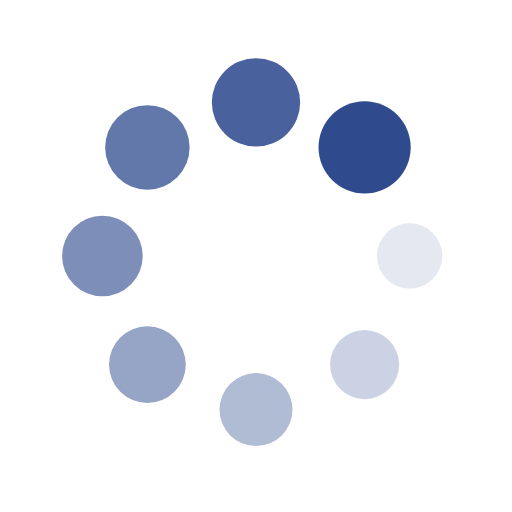
t = 0.00 s
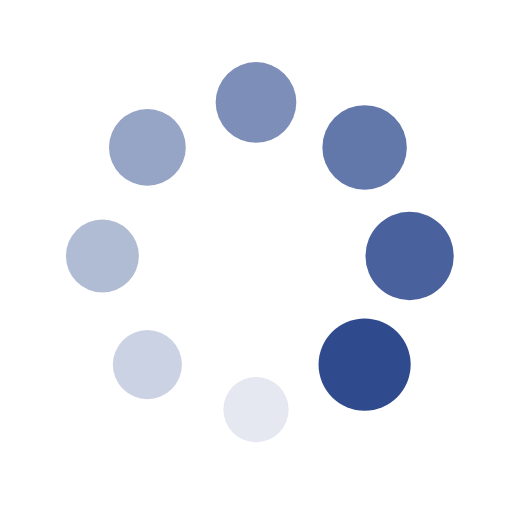
t = 0.25 s
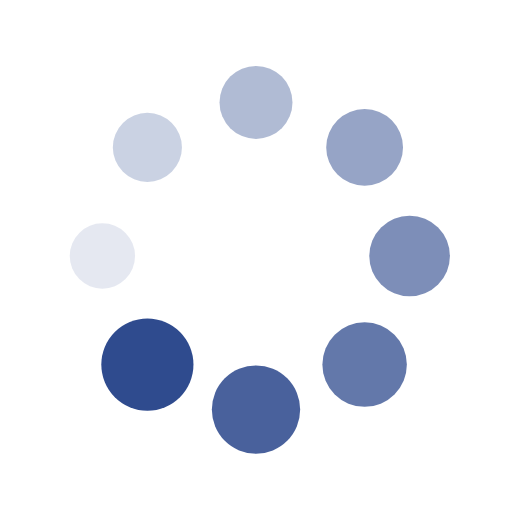
t = 0.50 s
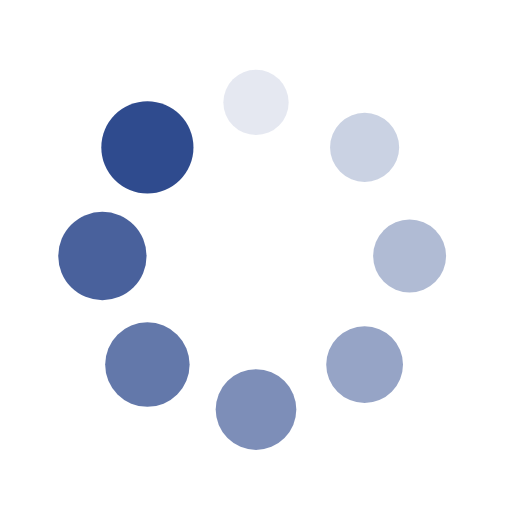
t = 0.75 s

The animated SVG that drew these frames (rendered in a browser with its animation timeline set to each time). Animation: 16 SMIL elements (animate=8,animateTransform=8); one cycle of 1.00 s, repeats indefinitely.

<?xml version="1.0" encoding="utf-8"?>
<svg xmlns="http://www.w3.org/2000/svg" xmlns:xlink="http://www.w3.org/1999/xlink" style="margin: auto; background: none; display: block; shape-rendering: auto;" width="200px" height="200px" viewBox="0 0 100 100" preserveAspectRatio="xMidYMid">
<g transform="translate(80,50)">
<g transform="rotate(0)">
<circle cx="0" cy="0" r="6" fill="#2f4b8e" fill-opacity="1">
  <animateTransform attributeName="transform" type="scale" begin="-0.875s" values="1.5 1.5;1 1" keyTimes="0;1" dur="1s" repeatCount="indefinite"></animateTransform>
  <animate attributeName="fill-opacity" keyTimes="0;1" dur="1s" repeatCount="indefinite" values="1;0" begin="-0.875s"></animate>
</circle>
</g>
</g><g transform="translate(71.21320343559643,71.21320343559643)">
<g transform="rotate(45)">
<circle cx="0" cy="0" r="6" fill="#2f4b8e" fill-opacity="0.875">
  <animateTransform attributeName="transform" type="scale" begin="-0.75s" values="1.5 1.5;1 1" keyTimes="0;1" dur="1s" repeatCount="indefinite"></animateTransform>
  <animate attributeName="fill-opacity" keyTimes="0;1" dur="1s" repeatCount="indefinite" values="1;0" begin="-0.75s"></animate>
</circle>
</g>
</g><g transform="translate(50,80)">
<g transform="rotate(90)">
<circle cx="0" cy="0" r="6" fill="#2f4b8e" fill-opacity="0.75">
  <animateTransform attributeName="transform" type="scale" begin="-0.625s" values="1.5 1.5;1 1" keyTimes="0;1" dur="1s" repeatCount="indefinite"></animateTransform>
  <animate attributeName="fill-opacity" keyTimes="0;1" dur="1s" repeatCount="indefinite" values="1;0" begin="-0.625s"></animate>
</circle>
</g>
</g><g transform="translate(28.786796564403577,71.21320343559643)">
<g transform="rotate(135)">
<circle cx="0" cy="0" r="6" fill="#2f4b8e" fill-opacity="0.625">
  <animateTransform attributeName="transform" type="scale" begin="-0.5s" values="1.5 1.5;1 1" keyTimes="0;1" dur="1s" repeatCount="indefinite"></animateTransform>
  <animate attributeName="fill-opacity" keyTimes="0;1" dur="1s" repeatCount="indefinite" values="1;0" begin="-0.5s"></animate>
</circle>
</g>
</g><g transform="translate(20,50.00000000000001)">
<g transform="rotate(180)">
<circle cx="0" cy="0" r="6" fill="#2f4b8e" fill-opacity="0.5">
  <animateTransform attributeName="transform" type="scale" begin="-0.375s" values="1.5 1.5;1 1" keyTimes="0;1" dur="1s" repeatCount="indefinite"></animateTransform>
  <animate attributeName="fill-opacity" keyTimes="0;1" dur="1s" repeatCount="indefinite" values="1;0" begin="-0.375s"></animate>
</circle>
</g>
</g><g transform="translate(28.78679656440357,28.786796564403577)">
<g transform="rotate(225)">
<circle cx="0" cy="0" r="6" fill="#2f4b8e" fill-opacity="0.375">
  <animateTransform attributeName="transform" type="scale" begin="-0.25s" values="1.5 1.5;1 1" keyTimes="0;1" dur="1s" repeatCount="indefinite"></animateTransform>
  <animate attributeName="fill-opacity" keyTimes="0;1" dur="1s" repeatCount="indefinite" values="1;0" begin="-0.25s"></animate>
</circle>
</g>
</g><g transform="translate(49.99999999999999,20)">
<g transform="rotate(270)">
<circle cx="0" cy="0" r="6" fill="#2f4b8e" fill-opacity="0.25">
  <animateTransform attributeName="transform" type="scale" begin="-0.125s" values="1.5 1.5;1 1" keyTimes="0;1" dur="1s" repeatCount="indefinite"></animateTransform>
  <animate attributeName="fill-opacity" keyTimes="0;1" dur="1s" repeatCount="indefinite" values="1;0" begin="-0.125s"></animate>
</circle>
</g>
</g><g transform="translate(71.21320343559643,28.78679656440357)">
<g transform="rotate(315)">
<circle cx="0" cy="0" r="6" fill="#2f4b8e" fill-opacity="0.125">
  <animateTransform attributeName="transform" type="scale" begin="0s" values="1.5 1.5;1 1" keyTimes="0;1" dur="1s" repeatCount="indefinite"></animateTransform>
  <animate attributeName="fill-opacity" keyTimes="0;1" dur="1s" repeatCount="indefinite" values="1;0" begin="0s"></animate>
</circle>
</g>
</g>
<!-- [ldio] generated by https://loading.io/ --></svg>
